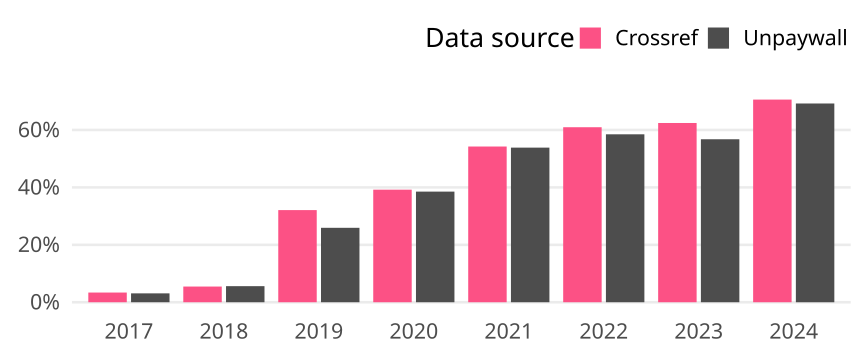

Source data for this figure (header and first rows):
cr_year, cat, article_total, name, oa_articles, oa_share
2017, Germany, 711, Crossref, 24, 0.03376
2017, Germany, 711, Unpaywall, 22, 0.03094
2018, Germany, 750, Crossref, 41, 0.05467
2018, Germany, 750, Unpaywall, 42, 0.056
2019, Germany, 648, Crossref, 208, 0.321
2019, Germany, 648, Unpaywall, 168, 0.2593
2020, Germany, 737, Crossref, 289, 0.3921
2020, Germany, 737, Unpaywall, 284, 0.3853
2021, Germany, 778, Crossref, 422, 0.5424
2021, Germany, 778, Unpaywall, 419, 0.5386
2022, Germany, 771, Crossref, 470, 0.6096
2022, Germany, 771, Unpaywall, 451, 0.585
2023, Germany, 812, Crossref, 507, 0.6244
2023, Germany, 812, Unpaywall, 461, 0.5677
2024, Germany, 221, Crossref, 156, 0.7059
2024, Germany, 221, Unpaywall, 153, 0.6923
